Run: headless pygame with SDL's dummy video driver; simulated clock (each Clock.tick advances the game by its frame time, no real sleeping); random seed 0; keys injected as events and as key.get_pressed() state; no mouse input.
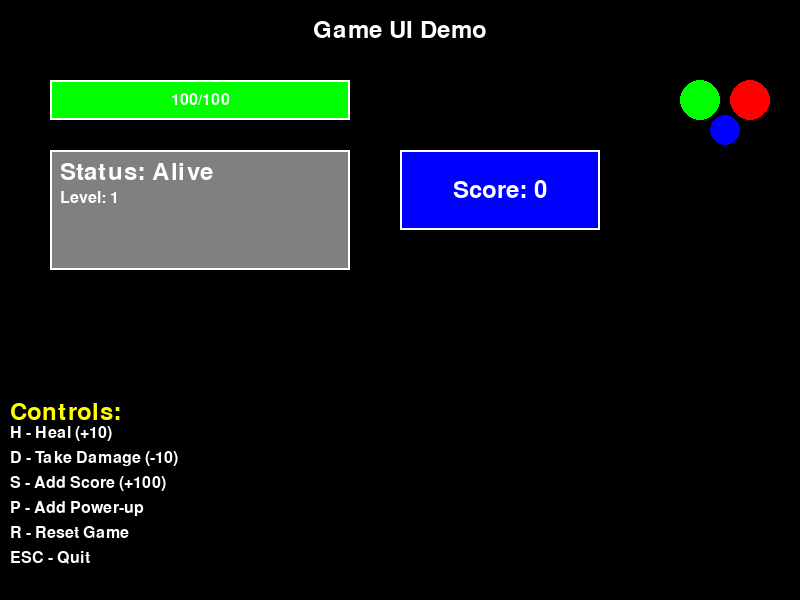
Frame 1 of 4 · flips 1–60 · no input
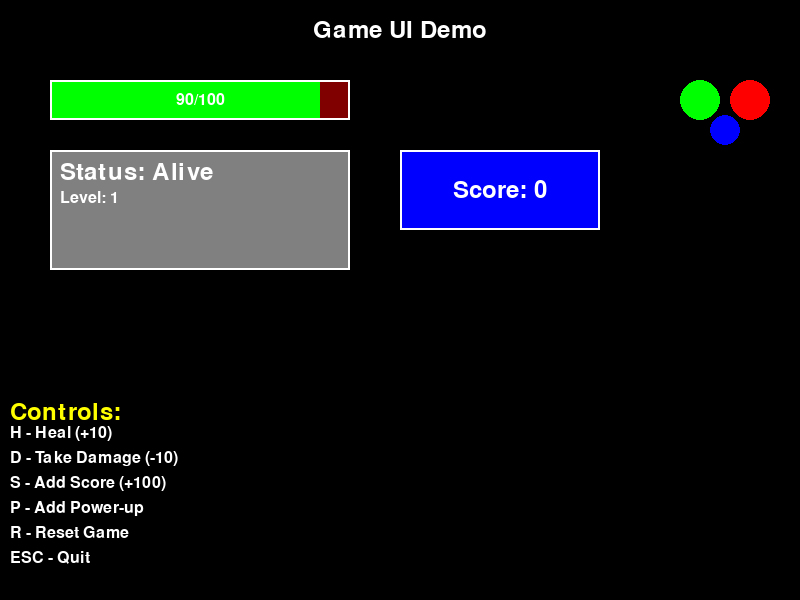
Frame 2 of 4 · flips 61–180 · tapped SPACE, RETURN · held RIGHT (→), D
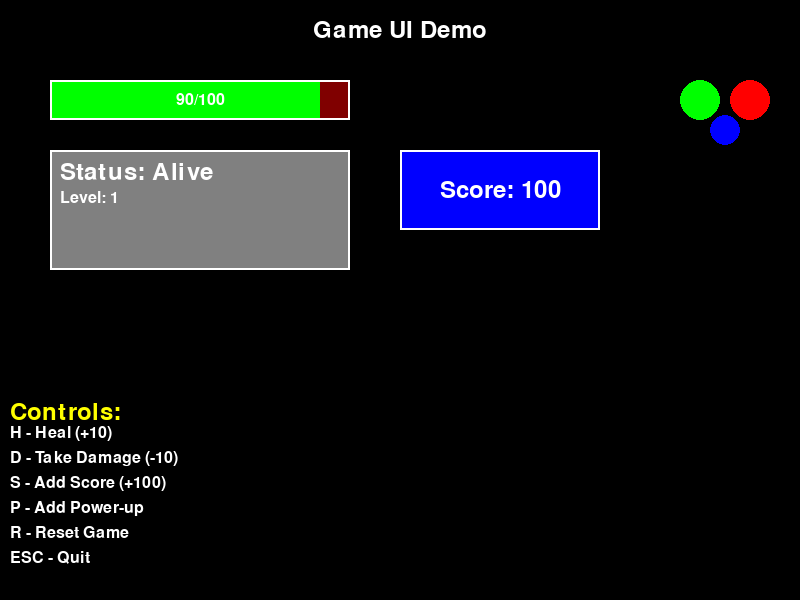
Frame 3 of 4 · flips 181–300 · held DOWN (↓), S
Frame 4 of 4 · flips 301–420 · held LEFT (←), A, UP (↑), W · screen unchanged from frame 3, image omitted

The pygame program that drew these frames:

#!/usr/bin/env python3
"""
Simple Game UI Demo with Pygame - Procedural Version
===================================================

A quick and easy graphical display showing:
- Player health bar
- Player status
- Score system
- Interactive controls

This version uses procedural programming instead of classes.
Requirements: pip install pygame
"""

import pygame
import sys
import math

# Initialize Pygame
pygame.init()

# Constants
SCREEN_WIDTH = 800
SCREEN_HEIGHT = 600
FPS = 60

# Colors (RGB)
BLACK = (0, 0, 0)
WHITE = (255, 255, 255)
RED = (255, 0, 0)
GREEN = (0, 255, 0)
BLUE = (0, 0, 255)
YELLOW = (255, 255, 0)
ORANGE = (255, 165, 0)
PURPLE = (128, 0, 128)
GRAY = (128, 128, 128)
DARK_GREEN = (0, 128, 0)
DARK_RED = (128, 0, 0)

# ========================================
# STUDENT TEMPLATE: GAME VARIABLES SECTION
# ========================================
# This is where you define all your game variables
# These are the core data that your game tracks and displays

# Global game state variables
player_health = 100      # Current player health
max_health = 100         # Maximum possible health
score = 0                # Player's current score
status = "Alive"         # Player's current status
power_ups = []           # List of active power-ups
level = 1                # Player's current level

# Animation variables
health_pulse = 0         # Counter for health bar animation
score_animation = 0      # Counter for score animation effect

# Pygame objects
screen = None
clock = None
font = None
small_font = None

def initialize_pygame():
    """Initialize pygame display and fonts"""
    global screen, clock, font, small_font
    
    screen = pygame.display.set_mode((SCREEN_WIDTH, SCREEN_HEIGHT))
    pygame.display.set_caption("Game UI Demo - Health, Status & Score")
    clock = pygame.time.Clock()
    font = pygame.font.Font(None, 36)
    small_font = pygame.font.Font(None, 24)

def draw_health_bar(x, y, width, height, current_health, max_health):
    """Draw a health bar with color changes based on health level"""
    global health_pulse
    
    # Background (dark red)
    pygame.draw.rect(screen, DARK_RED, (x, y, width, height))
    
    # Calculate health percentage and bar width
    health_percentage = current_health / max_health
    bar_width = int(width * health_percentage)
    
    # Choose color based on health level
    if health_percentage > 0.6:
        color = GREEN
    elif health_percentage > 0.3:
        color = YELLOW
    else:
        color = RED
        # Add pulsing effect when health is low
        pulse = int(50 * math.sin(health_pulse * 0.1))
        color = (min(255, color[0] + pulse), color[1], color[2])
    
    # Draw health bar
    pygame.draw.rect(screen, color, (x, y, bar_width, height))
    
    # Draw border
    pygame.draw.rect(screen, WHITE, (x, y, width, height), 2)
    
    # Draw health text
    health_text = f"{current_health}/{max_health}"
    text_surface = small_font.render(health_text, True, WHITE)
    text_rect = text_surface.get_rect(center=(x + width//2, y + height//2))
    screen.blit(text_surface, text_rect)

def draw_status_panel(x, y):
    """Draw player status information"""
    global status, level, power_ups
    
    # Status background
    status_bg = pygame.Rect(x, y, 300, 120)
    pygame.draw.rect(screen, GRAY, status_bg)
    pygame.draw.rect(screen, WHITE, status_bg, 2)
    
    # Status text
    status_text = font.render(f"Status: {status}", True, WHITE)
    screen.blit(status_text, (x + 10, y + 10))
    
    # Level
    level_text = small_font.render(f"Level: {level}", True, WHITE)
    screen.blit(level_text, (x + 10, y + 40))
    
    # Power-ups
    if power_ups:
        power_text = small_font.render("Power-ups:", True, WHITE)
        screen.blit(power_text, (x + 10, y + 60))
        
        for i, power_up in enumerate(power_ups):
            power_item = small_font.render(f"• {power_up}", True, YELLOW)
            screen.blit(power_item, (x + 20, y + 80 + i * 20))
    else:
        no_power_text = small_font.render("No power-ups active", True, GRAY)
        screen.blit(no_power_text, (x + 10, y + 60))

# ========================================
# STUDENT TEMPLATE: SCORE DISPLAY SECTION
# ========================================
# This is where the score is displayed on screen
# The score variable is read and shown to the player

def draw_score_panel(x, y):
    """Draw score display with animation"""
    global score_animation, score
    
    # Score background
    score_bg = pygame.Rect(x, y, 200, 80)
    pygame.draw.rect(screen, BLUE, score_bg)
    pygame.draw.rect(screen, WHITE, score_bg, 2)
    
    # Score text with animation
    score_text = font.render(f"Score: {score}", True, WHITE)  # STUDENT: This displays the score variable
    
    # Add a subtle animation when score changes
    if score_animation > 0:                                    # STUDENT: Animation effect when score changes
        scale = 1.0 + (score_animation * 0.1)
        # Simple scaling effect
        score_text = pygame.transform.scale(score_text, 
            (int(score_text.get_width() * scale), 
             int(score_text.get_height() * scale)))
        score_animation -= 1                                   # STUDENT: Count down animation
    
    text_rect = score_text.get_rect(center=(x + 100, y + 40))
    screen.blit(score_text, text_rect)

def draw_controls_info():
    """Draw control instructions"""
    controls = [
        "Controls:",
        "H - Heal (+10)",
        "D - Take Damage (-10)",
        "S - Add Score (+100)",
        "P - Add Power-up",
        "R - Reset Game",
        "ESC - Quit"
    ]
    
    y_offset = SCREEN_HEIGHT - 200
    for i, control in enumerate(controls):
        color = YELLOW if i == 0 else WHITE
        font_to_use = font if i == 0 else small_font
        text = font_to_use.render(control, True, color)
        screen.blit(text, (10, y_offset + i * 25))

def add_power_up():
    """Add a random power-up"""
    global power_ups
    power_ups_list = ["Speed Boost", "Shield", "Double Points", "Health Regen", "Fire Power"]
    import random
    new_power = random.choice(power_ups_list)
    if new_power not in power_ups:
        power_ups.append(new_power)
        # Limit to 3 power-ups
        if len(power_ups) > 3:
            power_ups.pop(0)

# ========================================
# STUDENT TEMPLATE: GAME STATE UPDATE SECTION
# ========================================
# This is where you update game variables over time
# This runs every frame and can change variables automatically

def update_game_state():
    """Update game state and animations"""
    global health_pulse, power_ups
    
    health_pulse += 1                    # STUDENT: Animation counter increases every frame
    
    # Auto-remove power-ups after some time (simplified)
    if len(power_ups) > 0 and health_pulse % 300 == 0:  # STUDENT: Every 300 frames (5 seconds)
        power_ups.pop(0)                                 # STUDENT: Remove oldest power-up

# ========================================
# STUDENT TEMPLATE: USER INPUT SECTION
# ========================================
# This is where you handle user input and update game variables
# When a key is pressed, you modify the game state variables

def handle_input(event):
    """Handle keyboard input"""
    global player_health, score, status, score_animation
    
    if event.type == pygame.KEYDOWN:
        if event.key == pygame.K_h:  # Heal
            player_health = min(max_health, player_health + 10)
        elif event.key == pygame.K_d:  # Take damage
            player_health = max(0, player_health - 10)
            if player_health <= 0:
                status = "Dead"
        elif event.key == pygame.K_s:  # Add score
            score += 100                    # STUDENT: This is where score increases
            score_animation = 10            # STUDENT: This triggers the animation
        elif event.key == pygame.K_p:  # Add power-up
            add_power_up()
        elif event.key == pygame.K_r:  # Reset
            reset_game()
        elif event.key == pygame.K_ESCAPE:  # Quit
            return False
    return True

# ========================================
# STUDENT TEMPLATE: GAME STATE RESET SECTION
# ========================================
# This is where you reset all game variables to their starting values
# This is like starting a new game

def reset_game():
    """Reset game to initial state"""
    global player_health, score, status, power_ups, level, health_pulse, score_animation
    
    player_health = 100      # STUDENT: Reset health to full
    score = 0                # STUDENT: Reset score to zero
    status = "Alive"         # STUDENT: Reset status to alive
    power_ups = []           # STUDENT: Clear all power-ups
    level = 1                # STUDENT: Reset level to 1
    health_pulse = 0         # STUDENT: Reset animation counters
    score_animation = 0

def draw_everything():
    """Draw everything to the screen"""
    global player_health, max_health
    
    screen.fill(BLACK)
    
    # Draw title
    title = font.render("Game UI Demo", True, WHITE)
    title_rect = title.get_rect(center=(SCREEN_WIDTH//2, 30))
    screen.blit(title, title_rect)
    
    # Draw health bar
    draw_health_bar(50, 80, 300, 40, player_health, max_health)
    
    # Draw status panel
    draw_status_panel(50, 150)
    
    # Draw score panel
    draw_score_panel(400, 150)
    
    # Draw controls info
    draw_controls_info()
    
    # Draw some decorative elements
    pygame.draw.circle(screen, GREEN, (700, 100), 20)
    pygame.draw.circle(screen, RED, (750, 100), 20)
    pygame.draw.circle(screen, BLUE, (725, 130), 15)
    
    pygame.display.flip()

def run_game():
    """Main game loop"""
    running = True
    
    print("Game UI Demo Started!")
    print("Use the keyboard controls to interact with the game elements.")
    
    while running:
        # Handle events
        for event in pygame.event.get():
            if event.type == pygame.QUIT:
                running = False
            else:
                running = handle_input(event)
        
        # Update game state
        update_game_state()
        
        # Draw everything
        draw_everything()
        
        # Control frame rate
        clock.tick(FPS)
    
    pygame.quit()
    sys.exit()

def main():
    """Main function"""
    print("=" * 50)
    print("PYGAME GAME UI DEMO - PROCEDURAL VERSION")
    print("=" * 50)
    print("This demo shows a simple game UI with:")
    print("• Health bar with color changes")
    print("• Player status display")
    print("• Score system with animation")
    print("• Interactive controls")
    print("• Procedural programming (no classes)")
    print()
    print("Make sure you have pygame installed:")
    print("pip install pygame")
    print()
    
    try:
        initialize_pygame()
        run_game()
    except pygame.error as e:
        print(f"Error: {e}")
        print("Make sure pygame is installed: pip install pygame")
    except Exception as e:
        print(f"Unexpected error: {e}")

if __name__ == "__main__":
    main()
